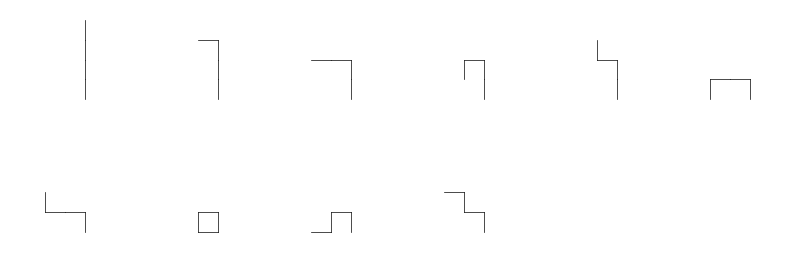

Source code (Python):
# -*- coding: utf-8 -*-
"""
Created on Mon Dec 23 08:04:59 2024

[redacted]
"""
# https://oeis.org/A066372 diff shapes always bending
# https://oeis.org/A001444 diff shapes but diff reflections count
# https://oeis.org/A001997 diff shapes bending n-1 times
#   https://oeis.org/A001997/a001997.pdf

# but none are exactly what we want (!)

from itertools import product

reversal   = lambda p: p[::-1]
reflection = lambda p: p.replace('R','*').replace('L','R').replace('*','L')

def canonize(polyline):
  """ paths are invariant across reversals, reflections, or both """
  return min(polyline, 
             reversal(polyline),
             reflection(polyline),
             reflection(reversal(polyline)))


def path(polyline):
  """ return the points occupied by a given polyline """
  d = 1j # all polylines start at 0 going north
  res = [0, cur := 0+d]
  for p in polyline:
    if p == 'R': d *= -1j
    if p == 'L': d *=  1j
    res.append(cur := cur+d)
  return res


# def canonize_path(polyline):
#   """ shift bottom-left point to origin """
#   p_path = path(polyline)
#   corner = min(p_path, key=lambda z: (z.imag, z.real))
#   where = p_path.index(corner)
#   shift = [x-corner for x in p_path]
#   return tuple(shift[where:] + shift[:where])

# def canonize_path(polyline):
#   """ shift bottom-left most point to origin """
#   p_path = path(polyline)
#   corner = min(p_path, key=lambda z: (z.imag, z.real))
#   shift = [x-corner for x in p_path]
#   return frozenset({(x,y) for a,b in zip(shift, shift[1:])
#                           for x,y in ((a,b),(b,a))})


def canonize_path_aux(p_path):
  """ shift bottom-left most point to origin """
  corner = min(p_path, key=lambda z: (z.imag, z.real))
  shift = [x-corner for x in p_path]
  return tuple(sorted({(x.real, x.imag, y.real, y.imag) 
                        for a,b in zip(shift, shift[1:])
                        for x,y in ((a,b),(b,a))}))


def canonize_path(polyline): # need to consider rotations
  p_path = path(polyline)
  path0 = canonize_path_aux(p_path)
  path1 = canonize_path_aux([ p.imag + p.real*1j for p in p_path])
  path2 = canonize_path_aux([-p.imag + p.real*1j for p in p_path])
  path3 = canonize_path_aux([ p.imag - p.real*1j for p in p_path])
  # return min(path0, path1, path2, path3)
  path4 = canonize_path_aux([-p.imag - p.real*1j for p in p_path])
  path5 = canonize_path_aux([-p.real + p.imag*1j for p in p_path])
  path6 = canonize_path_aux([-p.real - p.imag*1j for p in p_path])
  path7 = canonize_path_aux([+p.real - p.imag*1j for p in p_path])
  return min(path0, path1, path2, path3, path4, path5, path6, path7)


def is_non_coincidental(polyline):
  """ check if any pair of lines don't overlap """
  d = 1j # all polylines start at 0 going north
  seen = { (0, cur:=0+d) } 
  
  for p in polyline:
    if p == 'R': d *= -1j
    if p == 'L': d *=  1j
    if (cur, cur+d) in seen or (cur+d, cur) in seen:
      return False
    seen.add( (cur, cur+d) )
    cur += d
  return True


def polylines(m):
  """ set of distinct polylines """
  res, seen_paths = [], set()
  for polyline in product('0RL', repeat=m-1):
    p = canonize(''.join(polyline))
    if is_non_coincidental(p):
      path = canonize_path(p)
      if path not in seen_paths:
        seen_paths.add(path)
        res.append(p)
  return res

############

import matplotlib.pyplot as plt

def plot_poly(p, i, sz=20, scale=3, per_line=6):
  p_path = path(p)
  # path = shift_path(path)
  for a,b in zip(p_path, p_path[1:]):
    dx, dy = sz*(i%per_line), -sz*(i//per_line)
    x = (scale*a.real + dx, scale*b.real + dx)
    y = (scale*a.imag + dy, scale*b.imag + dy)
    plt.plot(x, y, 'k-', linewidth=.5)


def draw_polylines(ps):
  plt.figure(figsize=(10,5))
  plt.axes().set_aspect('equal')
  plt.axis('off')
  for i,p in enumerate(ps):
    plot_poly(p, i)
  plt.savefig("polylines.svg")
  plt.show()

# ps = polylines(m=5)
# draw_polylines(ps)

####################################################
# def canonize_path_aux(polyline):
#   """ shift bottom-left point to origin """
#   p_path = path(polyline)
#   corner = min(p_path, key=lambda z: (z.imag, z.real))
#   where = p_path.index(corner)
#   shift = [x-corner for x in p_path]
#   return tuple(shift[where:] + shift[:where])

def all_paths(polyline):
  p_path = path(polyline)
  path0 = tuple( p_path )
  path1 = tuple( p.imag + p.real*1j for p in p_path)
  path2 = tuple(-p.imag + p.real*1j for p in p_path)
  path3 = tuple( p.imag - p.real*1j for p in p_path)
  path4 = tuple(-p.imag - p.real*1j for p in p_path)
  path5 = tuple(-p.real + p.imag*1j for p in p_path)
  path6 = tuple(-p.real - p.imag*1j for p in p_path)
  path7 = tuple(+p.real - p.imag*1j for p in p_path)
  return {path0, path1, path2, path3, path4, path5, path6, path7}

def shift_path(path, dz):
  return tuple(z+dz for z in path)

def overlap(path1, path2):
  set1 = {(x,y) for a,b in zip(path1, path1[1:]) for x,y in ((a,b), (b,a))}
  set2 = {(x,y) for a,b in zip(path2, path2[1:]) for x,y in ((a,b), (b,a))}
  return set1 & set2

def distance(z, center=22):
  z -= center
  return (z.real**2 + z.imag**2)**.5


def plot_piece(p):
  for a,b in zip(p, p[1:]):
    x = (a.real, b.real)
    y = (a.imag, b.imag)
    plt.plot(x, y, 'k-', linewidth=.5)
  plt.plot(x[1], y[1], 'o')
    
def draw_sol(sol):
  plt.figure(figsize=(10,6))
  plt.axes().set_aspect('equal')
  plt.axis('off')
  for p in sol:
    plot_piece(p)
  plt.savefig("polylines.svg")
  plt.show()
  
  
  

def backtrack(ps, cur=0, sol=None, seen=None, best=None):
  if best is None:
    best = []
    sol = []
    seen = set()
  if not ps: # placed all polylines!
    if any(z.imag == 0 for z in sol[-1]):
      draw_sol(sol) # (need to compute score)
    return
  
  for p in ps:
    for path in all_paths(p):
      new_path = shift_path(path, cur)
      if any(z.real < -1 or z.imag < 0 for z in new_path): 
        continue
      lines = {(x,y) for a,b in zip(new_path, new_path[1:]) 
                     for x,y in ((a,b), (b,a))}
      if lines & seen: # no overlap with prev moves needed
        # TODO: however we must deal with polylines that are squares...
        continue
      if any(z in seen for z in new_path[1:]): # polylines should not touch
        continue
      if len(sol)>1 and new_path[-1].real + 1 < sol[-2][-1].real:
        continue
      # if 2 <= distance(new_path[-1], 3) <= 5.5: # close enough to circle
      if 6 <= distance(new_path[-1], 8) <= 12: # close enough to circle
        sol.append(new_path)
        backtrack(ps-{p}, sol[-1][-1], sol, seen|lines|{*new_path}, best)
        sol.pop()

ps = polylines(m=4)
draw_polylines(ps)
# backtrack(set(ps))



  